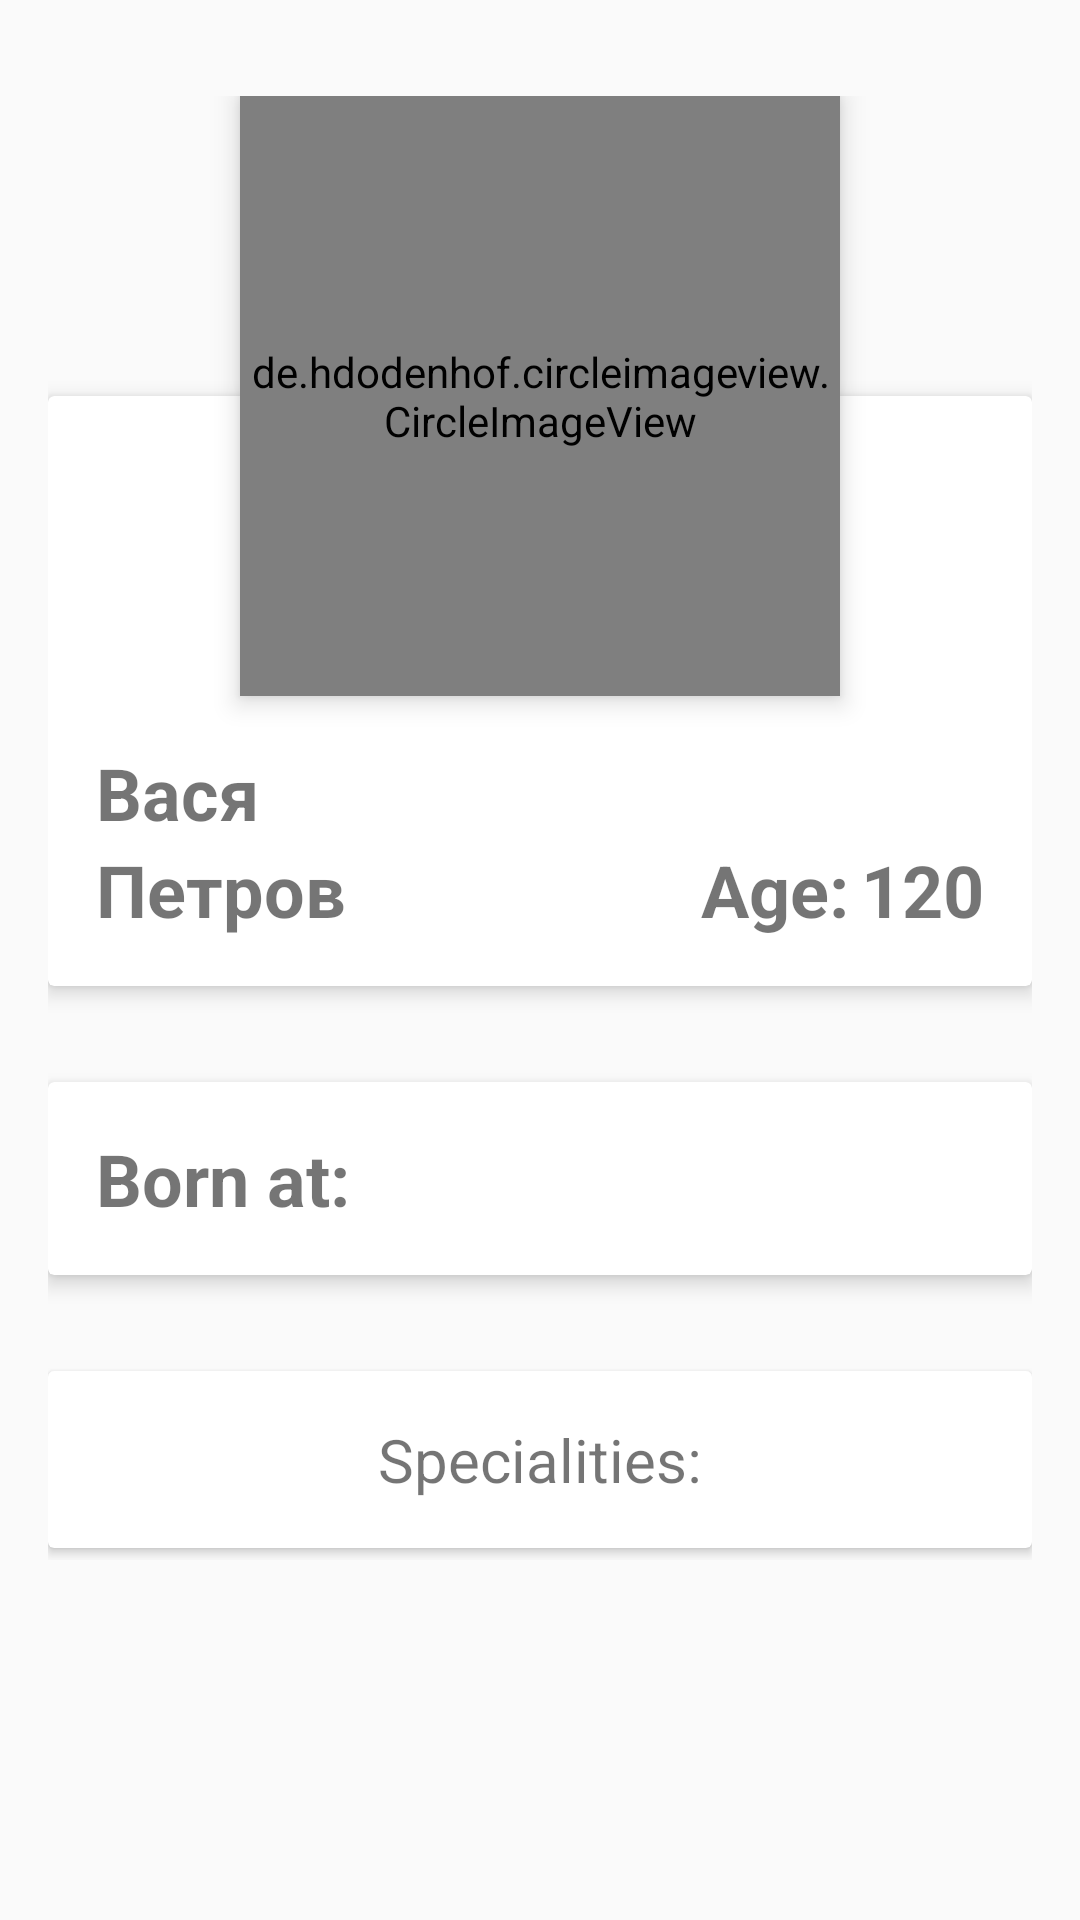

The Android layout XML behind this screen, and the referenced resources:
<!-- AndroidManifest.xml: application theme AppTheme -->
<!-- res/layout/activity_worker_info.xml -->
<?xml version="1.0" encoding="utf-8"?>
<FrameLayout xmlns:android="http://schemas.android.com/apk/res/android"
    xmlns:app="http://schemas.android.com/apk/res-auto"
    xmlns:tools="http://schemas.android.com/tools"
    android:layout_width="match_parent"
    android:layout_height="match_parent">

    <ScrollView
        android:layout_width="match_parent"
        android:layout_height="match_parent">

        <RelativeLayout
            android:layout_width="wrap_content"
            android:layout_height="wrap_content"
            android:layout_marginTop="32dp"
            android:paddingLeft="16dp"
            android:paddingRight="16dp">

            <de.hdodenhof.circleimageview.CircleImageView
                android:id="@+id/imgAvatar"
                android:layout_width="200dp"
                android:layout_height="200dp"
                android:layout_centerHorizontal="true"
                android:elevation="5dp"
                android:src="@drawable/ic_default_user"
                app:civ_border_color="@color/colorPrimary"
                app:civ_border_width="4dp" />

            <include
                android:id="@+id/cardWorkerInfo"
                layout="@layout/card_worker_info" />

            <View
                android:layout_width="match_parent"
                android:layout_height="4dp"
                android:layout_below="@+id/cardWorkerInfo" />

            <android.support.v7.widget.CardView
                android:id="@+id/cardWorkerBirthday"
                android:layout_width="match_parent"
                android:layout_height="wrap_content"
                android:layout_below="@id/cardWorkerInfo"
                android:layout_marginTop="32dp"
                app:cardElevation="4dp"
                app:contentPadding="16dp">

                <LinearLayout
                    android:layout_width="match_parent"
                    android:layout_height="wrap_content"
                    android:orientation="horizontal">

                    <TextView
                        style="@style/WorkerInfoTextView"
                        android:layout_width="match_parent"
                        android:layout_height="wrap_content"
                        android:layout_weight="1"
                        android:text="@string/birthday" />

                    <TextView
                        android:id="@+id/tvBirthday"
                        style="@style/WorkerInfoTextView"
                        android:layout_width="match_parent"
                        android:layout_height="wrap_content"
                        android:layout_gravity="end"
                        android:layout_weight="1"
                        android:textAlignment="textEnd"
                        tools:text="20.12.1996" />
                </LinearLayout>


            </android.support.v7.widget.CardView>

            <View
                android:layout_width="match_parent"
                android:layout_height="4dp"
                android:layout_below="@+id/cardWorkerBirthday" />

            <android.support.v7.widget.CardView
                android:layout_below="@+id/cardWorkerBirthday"
                android:layout_marginTop="32dp"
                android:id="@+id/cardWorkerSpecialities"
                android:layout_width="match_parent"
                android:layout_height="wrap_content"
                app:contentPadding="16dp">
                <RelativeLayout
                    android:layout_width="match_parent"
                    android:layout_height="wrap_content">
                    <TextView
                        android:id="@+id/specialitiesListHeader"
                        android:layout_width="match_parent"
                        android:layout_height="wrap_content"
                        android:textAlignment="center"
                        android:textSize="20sp"
                        android:text="@string/speciality"/>

                    <android.support.v7.widget.RecyclerView
                        android:id="@+id/rvSpecialities"
                        android:layout_width="match_parent"
                        android:layout_height="wrap_content"
                        android:layout_below="@+id/specialitiesListHeader"/>
                </RelativeLayout>

            </android.support.v7.widget.CardView>
            <View
                android:layout_width="match_parent"
                android:layout_height="4dp"
                android:layout_below="@+id/cardWorkerSpecialities" />
        </RelativeLayout>
    </ScrollView>


</FrameLayout>
<!-- res/layout/card_worker_info.xml (included above) -->
<?xml version="1.0" encoding="utf-8"?>
<android.support.v7.widget.CardView xmlns:android="http://schemas.android.com/apk/res/android"
    xmlns:app="http://schemas.android.com/apk/res-auto"
    xmlns:tools="http://schemas.android.com/tools"
    android:layout_width="match_parent"
    android:layout_height="wrap_content"
    android:layout_marginTop="100dp"
    app:cardElevation="4dp">

    <RelativeLayout
        android:layout_width="match_parent"
        android:layout_height="wrap_content"
        android:layout_marginTop="100dp"
        android:padding="16dp">

        <TextView
            android:id="@+id/tvName"
            style="@style/WorkerInfoTextView"
            android:layout_width="wrap_content"
            android:layout_height="wrap_content"
            android:maxLines="1"
            tools:text="Вася" />

        <LinearLayout
            android:layout_width="match_parent"
            android:layout_height="wrap_content"
            android:layout_below="@+id/tvName"
            android:orientation="horizontal">

            <TextView
                android:id="@+id/tvSurname"
                style="@style/WorkerInfoTextView"
                android:layout_width="match_parent"
                android:layout_height="wrap_content"
                android:layout_weight="1"
                tools:text="Петров" />

            <RelativeLayout
                android:layout_width="match_parent"
                android:layout_height="wrap_content"
                android:layout_weight="1"
                android:orientation="horizontal">

                <TextView

                    style="@style/WorkerInfoTextView"
                    android:layout_width="wrap_content"
                    android:layout_height="wrap_content"
                    android:layout_gravity="end"
                    android:layout_marginEnd="4dp"
                    android:layout_marginRight="4dp"
                    android:layout_toLeftOf="@+id/tvAge"
                    android:layout_toStartOf="@+id/tvAge"
                    android:text="@string/age"
                    android:textAlignment="textEnd" />

                <TextView
                    android:id="@+id/tvAge"
                    style="@style/WorkerInfoTextView"
                    android:layout_width="wrap_content"
                    android:layout_height="wrap_content"
                    android:layout_alignParentEnd="true"
                    android:layout_alignParentRight="true"
                    tools:text="120"/>
            </RelativeLayout>

        </LinearLayout>

    </RelativeLayout>
</android.support.v7.widget.CardView>
<!-- resources referenced by this layout -->
<resources>
  <color name="colorPrimary">#2a8fbd</color>
  <!-- drawable ic_default_user (drawable) -->
  <?xml version="1.0" encoding="utf-8"?>
  <vector
  	xmlns:app="http://schemas.android.com/apk/res-auto" xmlns:android="http://schemas.android.com/apk/res/android"
  	android:viewportWidth="53"
  	android:viewportHeight="53"
  	android:width="53dp"
  	android:height="53dp">
  <path
  	android:fillColor="#2a8fbd"
  	android:pathData="M18.613,41.552l-7.907,4.313c-0.464,0.253-0.881,0.564-1.269,0.903C14.047,50.655,19.998,53,26.5,53
  	c6.454,0,12.367-2.31,16.964-6.144c-0.424-0.358-0.884-0.68-1.394-0.934l-8.467-4.233c-1.094-0.547-1.785-1.665-1.785-2.888v-3.322
  	c0.238-0.271,0.51-0.619,0.801-1.03c1.154-1.63,2.027-3.423,2.632-5.304c1.086-0.335,1.886-1.338,1.886-2.53v-3.546
  	c0-0.78-0.347-1.477-0.886-1.965v-5.126c0,0,1.053-7.977-9.75-7.977s-9.75,7.977-9.75,7.977v5.126
  	c-0.54,0.488-0.886,1.185-0.886,1.965v3.546c0,0.934,0.491,1.756,1.226,2.231c0.886,3.857,3.206,6.633,3.206,6.633v3.24
  	C20.296,39.899,19.65,40.986,18.613,41.552z"/>
  	<path
  		android:fillColor="#ffff"
  		android:pathData="M26.953,0.004C12.32-0.246,0.254,11.414,0.004,26.047C-0.138,34.344,3.56,41.801,9.448,46.76
  		c0.385-0.336,0.798-0.644,1.257-0.894l7.907-4.313c1.037-0.566,1.683-1.653,1.683-2.835v-3.24c0,0-2.321-2.776-3.206-6.633
  		c-0.734-0.475-1.226-1.296-1.226-2.231v-3.546c0-0.78,0.347-1.477,0.886-1.965v-5.126c0,0-1.053-7.977,9.75-7.977
  		s9.75,7.977,9.75,7.977v5.126c0.54,0.488,0.886,1.185,0.886,1.965v3.546c0,1.192-0.8,2.195-1.886,2.53
  		c-0.605,1.881-1.478,3.674-2.632,5.304c-0.291,0.411-0.563,0.759-0.801,1.03V38.8c0,1.223,0.691,2.342,1.785,2.888l8.467,4.233
  		c0.508,0.254,0.967,0.575,1.39,0.932c5.71-4.762,9.399-11.882,9.536-19.9C53.246,12.32,41.587,0.254,26.953,0.004z"/>
  </vector>
  <string name="age">Age: </string>
  <string name="birthday">Born at: </string>
  <string name="speciality">Specialities: </string>
  <style name="WorkerInfoTextView">
          <item name="android:textSize">24sp</item>
          <item name="android:textStyle">bold</item>
          <item name="android:maxLines">1</item>
      </style>
  <style name="AppTheme" parent="Theme.AppCompat.Light.DarkActionBar">
          
          <item name="colorPrimary">@color/colorPrimary</item>
          <item name="colorPrimaryDark">@color/colorPrimaryDark</item>
          <item name="colorAccent">@color/colorAccent</item>
      </style>
  <color name="colorPrimaryDark">#0277BD</color>
  <color name="colorAccent">#FF4081</color>
</resources>
